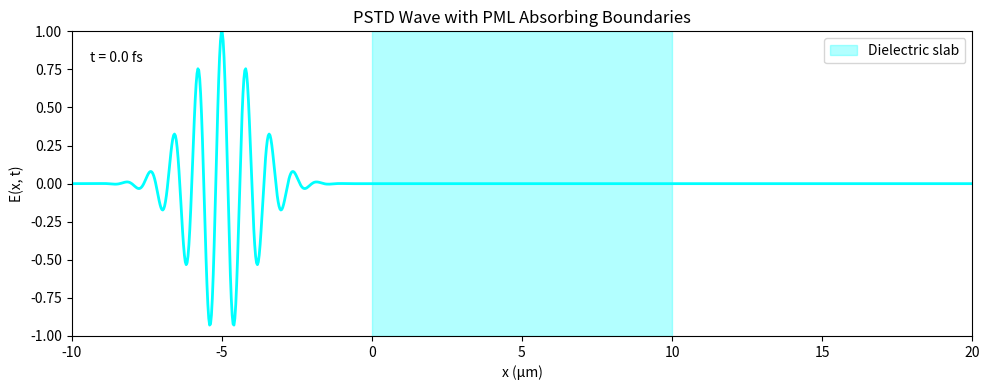
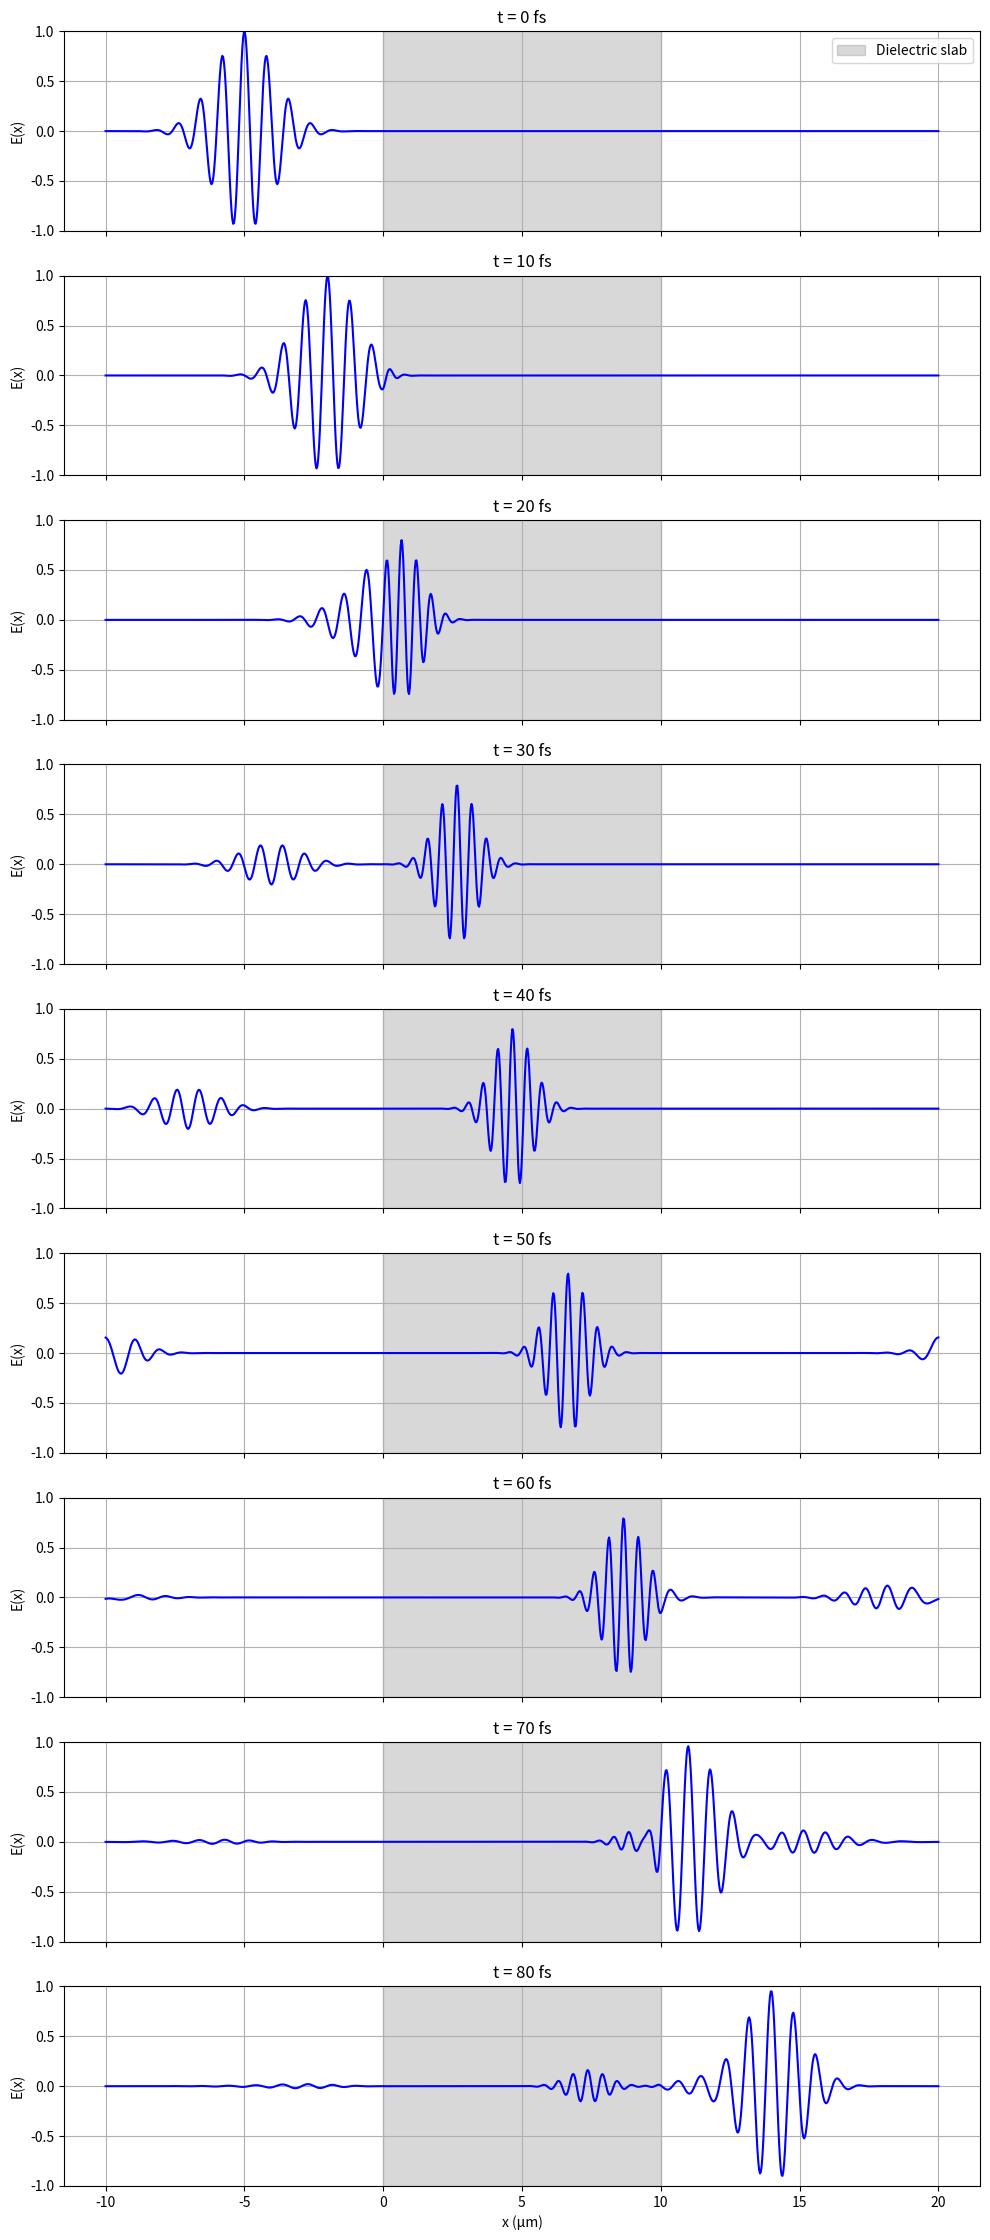

Recreate these plots in Python, in order.
import numpy as np
import matplotlib.pyplot as plt
from numpy.fft import fft, ifft, fftfreq
from matplotlib.animation import FuncAnimation

# -----------------------------
# PARAMETERS
# -----------------------------
c0 = 3e8
n_dielectric = 1.5
x_min, x_max = -10e-6, 20e-6
Nx = 1000
dx = (x_max - x_min) / (Nx - 1)
x = np.linspace(x_min, x_max, Nx)

T = 200e-15
dt = 0.25 * dx / c0
Nt = int(T / dt)

# Pulse parameters
wavelength = 800e-9
omega = 2 * np.pi * c0 / wavelength
x0 = -5e-6
tau = 5e-15

# -----------------------------
# SPECTRAL GRID & PROFILE
# -----------------------------
k = fftfreq(Nx, d=dx) * 2 * np.pi
k2 = -k**2

v = np.ones(Nx) * c0
slab = (x >= 0) & (x <= 10e-6)
v[slab] = c0 / n_dielectric

# -----------------------------
# PML CONDUCTIVITY PROFILE σ(x)
# -----------------------------
pml_width = int(0.1 * Nx)    # 10%
sigma_max = 1e14
sigma = np.zeros(Nx)
xl = np.linspace(1, 0, pml_width)
sigma[:pml_width] = sigma_max * xl**2
sigma[-pml_width:] = sigma_max * xl[::-1]**2

b = np.exp(-sigma * dt)
# avoid divide-by-zero: set a = dt where sigma == 0
a = np.where(sigma > 0, (1 - b) / sigma, dt)

# -----------------------------
# INITIALIZE FIELD
# -----------------------------
E = np.zeros((Nt, Nx))
E[0] = np.exp(-((x - x0)/(c0*tau))**2) * np.cos(omega*(x - x0)/c0)
E[1] = np.exp(-((x - x0 - c0*dt)/(c0*tau))**2) * np.cos(omega*(x - x0 - c0*dt)/c0)

# -----------------------------
# PSTD TIME LOOP with PML
# -----------------------------
for n in range(1, Nt-1):
    E_k = fft(E[n])
    d2E = ifft(k2 * E_k).real
    E_new = 2*E[n] - E[n-1] + (dt**2)*(v**2)*d2E
    E[n+1] = b * E_new + a * E[n]
    # clamp any NaNs/Infs
    E[n+1] = np.nan_to_num(E[n+1])

# -----------------------------
# SNAPSHOT PARAMETERS
# -----------------------------
snapshot_times_fs = [0, 10, 20, 30, 40, 50, 60, 70, 80]
snapshot_indices = [min(int(tfs*1e-15/dt), Nt-1) for tfs in snapshot_times_fs]

# -----------------------------
# ANIMATION
# -----------------------------
fig, ax = plt.subplots(figsize=(10, 4))
line, = ax.plot(x*1e6, E[0], color='#00FFFF', lw=2)
ax.set_xlim(x_min*1e6, x_max*1e6)
ax.set_ylim(-1, 1)
ax.set_xlabel("x (μm)")
ax.set_ylabel("E(x, t)")
ax.set_title("PSTD Wave with PML Absorbing Boundaries")
ax.axvspan(0, 10, color='cyan', alpha=0.3, label='Dielectric slab')
time_text = ax.text(0.02, 0.9, '', transform=ax.transAxes)

def update(frame):
    line.set_ydata(E[frame])
    time_text.set_text(f"t = {frame*dt*1e15:.1f} fs")
    return line, time_text

ani = FuncAnimation(fig, update, frames=range(0, Nt, 3), interval=30, blit=True)
ax.legend()
plt.tight_layout()
plt.show()

# -----------------------------
# Snapshots Plot
# -----------------------------
fig, axes = plt.subplots(len(snapshot_indices), 1, figsize=(10, 2.5*len(snapshot_indices)), sharex=True)
for i, idx in enumerate(snapshot_indices):
    ax = axes[i]
    ax.plot(x*1e6, E[idx], color='blue')
    ax.axvspan(0, 10, color='gray', alpha=0.3, label='Dielectric slab')
    ax.set_ylabel("E(x)")
    ax.set_title(f"t = {snapshot_times_fs[i]} fs")
    ax.set_ylim(-1, 1)
    ax.grid(True)
    if i == 0:
        ax.legend()
axes[-1].set_xlabel("x (μm)")
plt.tight_layout()
plt.show()
